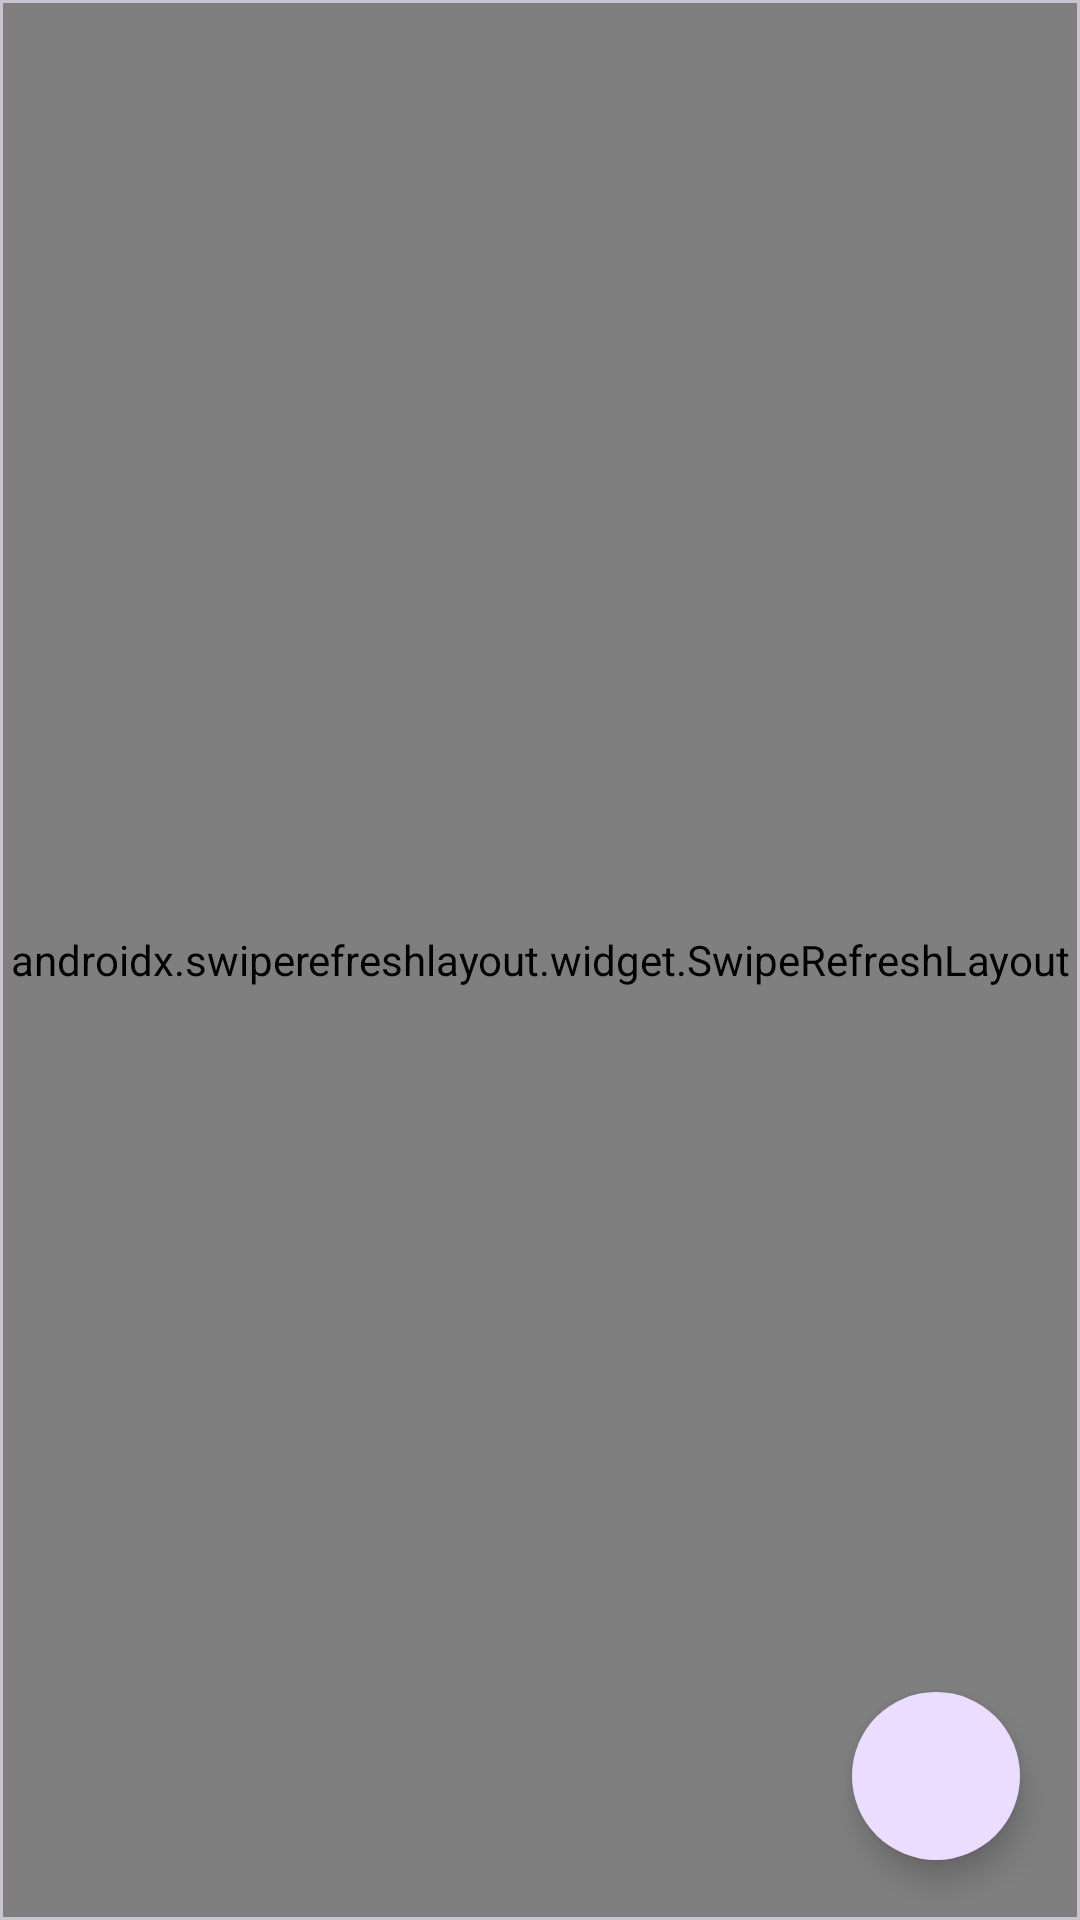

Write the Android layout XML for this screen, with the resource values it uses.
<!-- AndroidManifest.xml: application theme AppTheme -->
<!-- res/layout/fragment_transaction.xml -->
<FrameLayout xmlns:android="http://schemas.android.com/apk/res/android"
    xmlns:app="http://schemas.android.com/apk/res-auto"
    android:layout_width="match_parent"
    android:layout_height="match_parent">

    <com.google.android.material.card.MaterialCardView
        android:layout_width="match_parent"
        android:layout_height="match_parent"
        app:cardCornerRadius="0dp"
        app:cardElevation="0dp"
        android:padding="0dp">

        <androidx.swiperefreshlayout.widget.SwipeRefreshLayout
            android:id="@+id/swipeRefreshLayout"
            android:layout_width="match_parent"
            android:layout_height="match_parent">

            <LinearLayout
                android:layout_width="match_parent"
                android:layout_height="match_parent"
                android:orientation="vertical"
                android:padding="16dp">

                

                <com.google.android.material.card.MaterialCardView
                    android:id="@+id/dateSelectorCard"
                    android:layout_width="wrap_content"
                    android:layout_height="wrap_content"
                    android:layout_marginTop="16dp"
                    android:layout_marginBottom="8dp"
                    android:layout_gravity="center_horizontal"
                    android:clickable="true"
                    android:focusable="true"
                    app:cardCornerRadius="16dp"
                    app:cardElevation="4dp"
                    app:strokeColor="@color/md_theme_onPrimaryContainer"
                    app:strokeWidth="1dp">

                    <com.google.android.material.textview.MaterialTextView
                        android:id="@+id/dateTextView"
                        android:layout_width="wrap_content"
                        android:layout_height="wrap_content"
                        android:text="@string/transaction_default_date"
                        android:padding="12dp"
                        android:textAppearance="@style/TextAppearance.Material3.TitleLarge"
                        android:textColor="@color/md_theme_onPrimary"
                        android:drawableEnd="@drawable/ic_edit_calendar"
                        android:drawablePadding="8dp" />

                </com.google.android.material.card.MaterialCardView>

                <com.google.android.material.card.MaterialCardView
                    android:layout_width="wrap_content"
                    android:layout_height="wrap_content"
                    android:layout_gravity="center"
                    android:layout_margin="16dp"
                    app:cardCornerRadius="8dp"
                    app:cardElevation="4dp">

                    <LinearLayout
                        android:layout_width="wrap_content"
                        android:layout_height="wrap_content"
                        android:orientation="vertical"
                        android:padding="16dp"
                        android:gravity="center_horizontal">

                        <com.google.android.material.textview.MaterialTextView
                            android:id="@+id/totalAmountTextView"
                            android:layout_width="match_parent"
                            android:layout_height="wrap_content"
                            android:text="@string/transaction_total_amount_placeholder"
                            android:textAppearance="@style/TextAppearance.Material3.TitleMedium"
                            android:textStyle="bold"
                            android:layout_marginBottom="8dp"
                            android:gravity="center" />

                        <LinearLayout
                            android:layout_width="match_parent"
                            android:layout_height="wrap_content"
                            android:orientation="horizontal"
                            android:gravity="center">

                            <com.google.android.material.textview.MaterialTextView
                                android:id="@+id/totalByMeTextView"
                                android:layout_width="wrap_content"
                                android:layout_height="wrap_content"
                                android:text="@string/transaction_total_by_me_placeholder"
                                android:layout_gravity="start"
                                android:textAppearance="@style/TextAppearance.Material3.BodyMedium" />

                            <View
                                android:layout_width="0dp"
                                android:layout_height="0dp"
                                android:layout_weight="1" />

                            <com.google.android.material.textview.MaterialTextView
                                android:id="@+id/totalByFriendTextView"
                                android:layout_width="wrap_content"
                                android:layout_height="wrap_content"
                                android:text="@string/transaction_total_by_friend_placeholder"
                                android:layout_gravity="end"
                                android:textAppearance="@style/TextAppearance.Material3.BodyMedium" />

                        </LinearLayout>

                    </LinearLayout>
                </com.google.android.material.card.MaterialCardView>

                <com.google.android.material.textview.MaterialTextView
                    android:id="@+id/noTransactionsWarningText"
                    android:layout_width="wrap_content"
                    android:layout_height="wrap_content"
                    android:text=""
                    android:textColor="@color/yellow"
                    android:textAppearance="@style/TextAppearance.Material3.BodyLarge"
                    android:layout_gravity="center_horizontal"
                    android:layout_marginBottom="16dp" />


                <androidx.recyclerview.widget.RecyclerView
                    android:id="@+id/transactionsRecyclerView"
                    android:layout_width="match_parent"
                    android:layout_height="0dp"
                    android:layout_marginTop="8dp"
                    android:layout_weight="1"
                    android:paddingBottom="96dp"
                    android:clipToPadding="false" />

            </LinearLayout>

        </androidx.swiperefreshlayout.widget.SwipeRefreshLayout>

    </com.google.android.material.card.MaterialCardView>

    <com.google.android.material.floatingactionbutton.FloatingActionButton
        android:id="@+id/fabAddTransaction"
        android:layout_width="wrap_content"
        android:layout_height="wrap_content"
        android:layout_gravity="bottom|end"
        android:layout_margin="20dp"
        app:backgroundTint="?attr/colorPrimaryContainer"
        app:tint="?attr/colorOnPrimaryContainer"
        app:shapeAppearanceOverlay="@style/ShapeAppearance.Material3.Corner.Full"
        app:srcCompat="@drawable/ic_add" />


</FrameLayout>
<!-- resources referenced by this layout -->
<resources>
  <color name="md_theme_onPrimary">#FFFFFF</color>
  <color name="md_theme_onPrimaryContainer">#21005D</color>
  <color name="yellow">#FFFF00</color>
  <string name="transaction_default_date">Date: %1$s</string>
  <string name="transaction_total_amount_placeholder">Total: …</string>
  <string name="transaction_total_by_friend_placeholder">Friend Split: …</string>
  <string name="transaction_total_by_me_placeholder">My Spend: …</string>
  <style name="AppTheme" parent="Theme.Material3.DayNight.NoActionBar">
          
          <item name="colorPrimary">@color/md_theme_primary</item>
          <item name="colorOnPrimary">@color/md_theme_onPrimary</item>
  
          
          <item name="android:colorBackground">@color/md_theme_background</item>
          <item name="colorOnBackground">@color/md_theme_onBackground</item>
  
          
          <item name="colorSurface">@color/md_theme_surface</item>
          <item name="colorOnSurface">@color/md_theme_onSurface</item>
  
          
          <item name="colorError">@color/md_theme_error</item>
          <item name="colorOnError">@color/md_theme_onError</item>
  
          
          <item name="windowActionBar">false</item>
          <item name="windowNoTitle">true</item>
  
          <item name="colorPrimaryContainer">@color/md_theme_primaryContainer</item>
          <item name="colorOnPrimaryContainer">@color/md_theme_onPrimaryContainer</item>
  
          <item name="colorSecondary">@color/md_theme_secondary</item>
          <item name="colorOnSecondary">@color/md_theme_onSecondary</item>
          <item name="colorSecondaryContainer">@color/md_theme_secondaryContainer</item>
          <item name="colorOnSecondaryContainer">@color/md_theme_onSecondaryContainer</item>
  
          <item name="colorSurfaceVariant">@color/md_theme_surfaceVariant</item>
          <item name="colorOnSurfaceVariant">@color/md_theme_onSurfaceVariant</item>
  
          <item name="colorOutline">@color/md_theme_outline</item>
      </style>
  <color name="md_theme_primary">#6750A4</color>
  <color name="md_theme_background">#121212</color>
  <color name="md_theme_onBackground">#E0E0E0</color>
  <color name="md_theme_surface">#1E1E1E</color>
  <color name="md_theme_onSurface">#FFFFFF</color>
  <color name="md_theme_error">#B3261E</color>
  <color name="md_theme_onError">#FFFFFF</color>
  <color name="md_theme_primaryContainer">#EADDFF</color>
  <color name="md_theme_secondary">#625B71</color>
  <color name="md_theme_onSecondary">#FFFFFF</color>
  <color name="md_theme_secondaryContainer">#E8DEF8</color>
  <color name="md_theme_onSecondaryContainer">#1D192B</color>
  <color name="md_theme_surfaceVariant">#49454F</color>
  <color name="md_theme_onSurfaceVariant">#CAC4D0</color>
  <color name="md_theme_outline">#938F99</color>
</resources>
